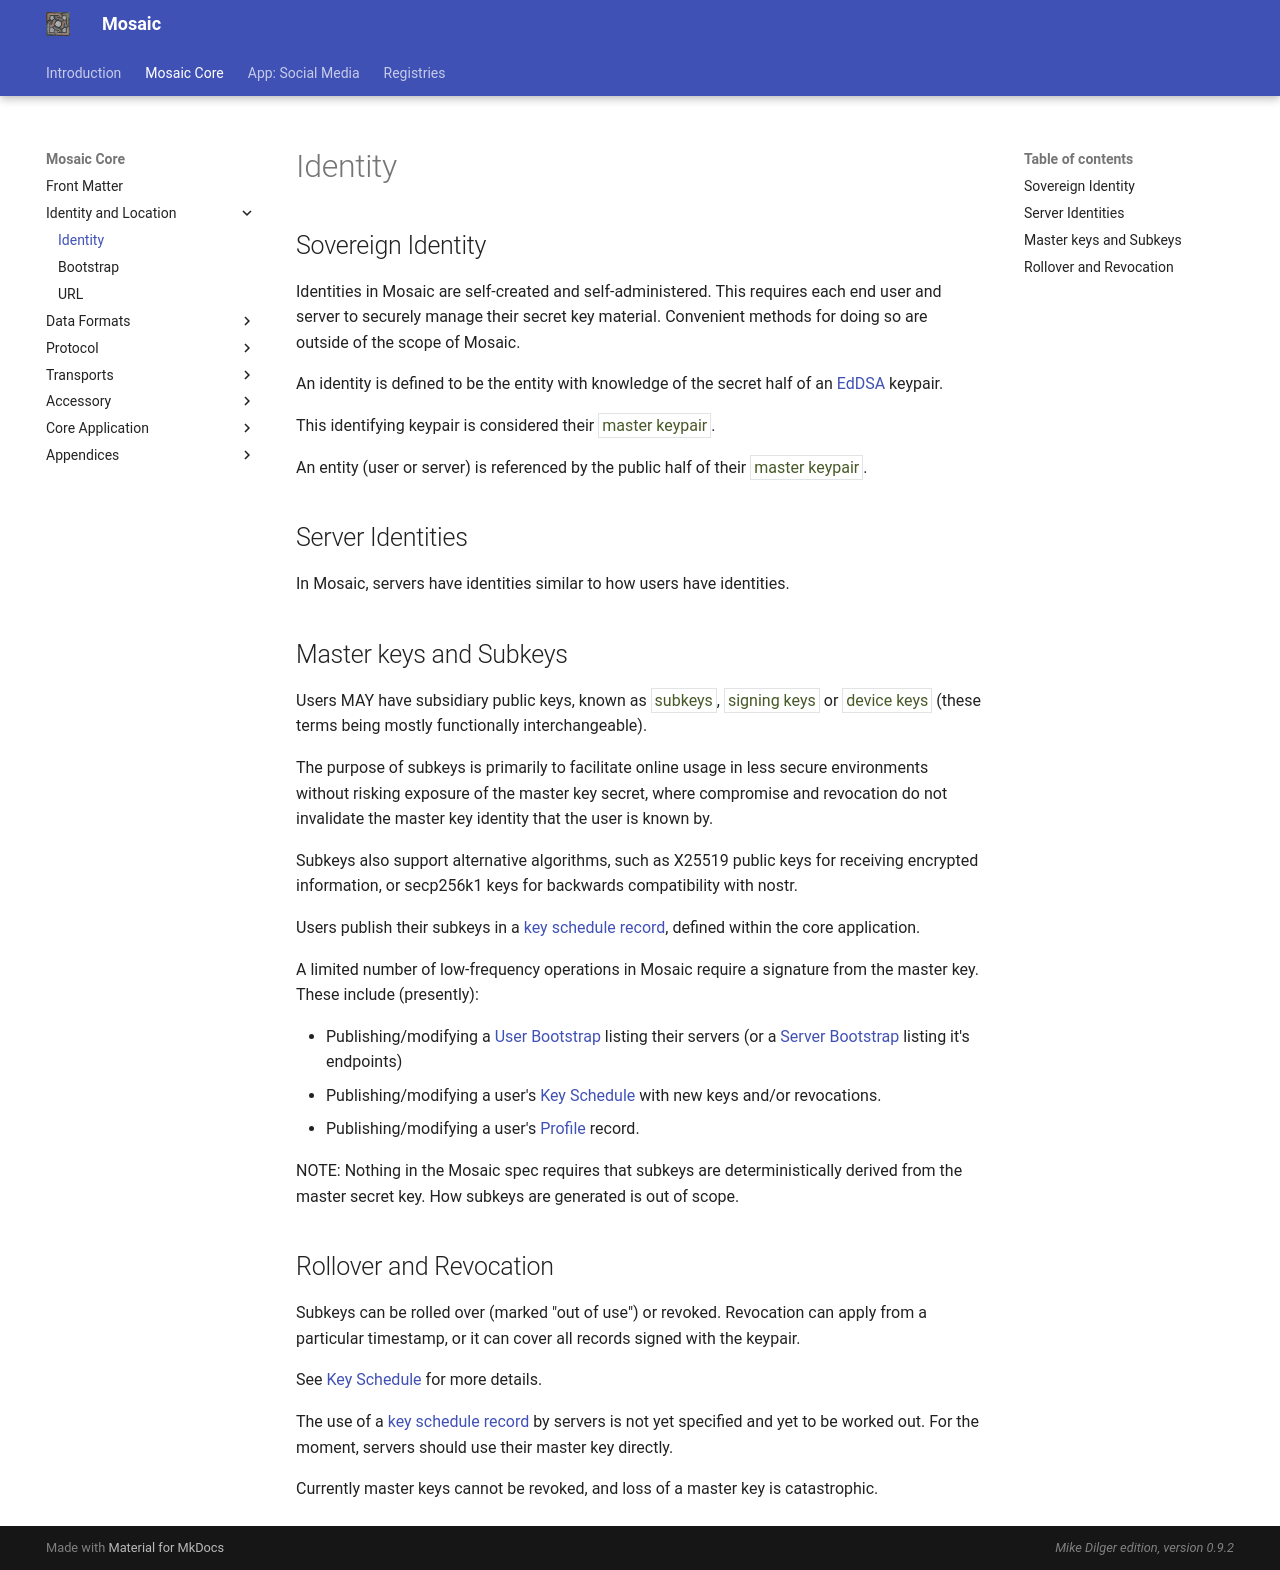

repository: mikedilger/mosaic-spec · page: identity.html · generator: mkdocs

# Identity

## Sovereign Identity

Identities in Mosaic are self-created and self-administered.
This requires each end user and server to securely manage their secret key material.
Convenient methods for doing so are outside of the scope of Mosaic.

An identity is defined to be the entity with knowledge of the secret half
of an [EdDSA](cryptography.md#digital-signature-with-eddsa-ed25519) keypair.

This identifying keypair is considered their <t>master keypair</t>.

An entity (user or server) is referenced by the public half of their
<t>master keypair</t>.

## Server Identities

In Mosaic, servers have identities similar to how users have identities.

## Master keys and Subkeys

Users MAY have subsidiary public keys, known as <t>subkeys</t>, <t>signing keys</t> or
<t>device keys</t> (these terms being mostly functionally interchangeable).

The purpose of subkeys is primarily to facilitate online usage in less secure
environments without risking exposure of the master key secret, where
compromise and revocation do not invalidate the master key identity that the
user is known by.

Subkeys also support alternative algorithms, such as X25519 public keys for
receiving encrypted information, or secp256k1 keys for backwards compatibility
with nostr.

Users publish their subkeys in a [key schedule record](keyschedule.md), defined
within the core application.

A limited number of low-frequency operations in Mosaic require a signature from
the master key. These include (presently):

* Publishing/modifying a [User Bootstrap](bootstrap.md) listing their servers (or
  a [Server Bootstrap](bootstrap.md) listing it's endpoints)
* Publishing/modifying a user's [Key Schedule](keyschedule.md) with new keys and/or revocations.
* Publishing/modifying a user's [Profile](profile.md) record.

NOTE: Nothing in the Mosaic spec requires that subkeys are deterministically derived
from the master secret key. How subkeys are generated is out of scope.

## Rollover and Revocation

Subkeys can be rolled over (marked "out of use") or revoked. Revocation can apply from
a particular timestamp, or it can cover all records signed with the keypair.

See [Key Schedule](keyschedule.md) for more details.

The use of a [key schedule record](keyschedule.md) by servers is not yet specified
and yet to be worked out. For the moment, servers should use their master key directly.

Currently master keys cannot be revoked, and loss of a master key is catastrophic.
